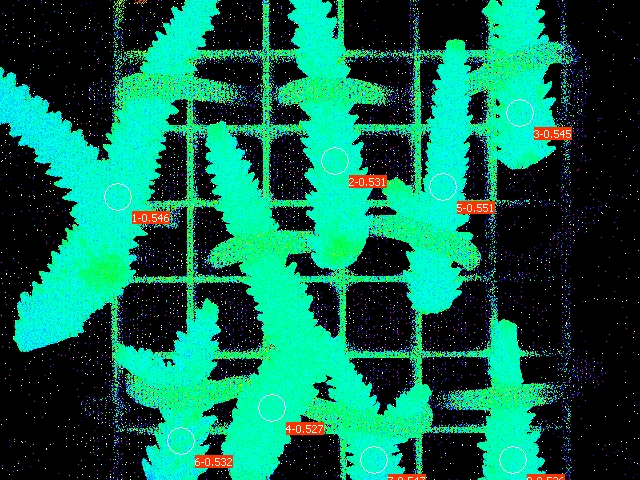

The table this chart was drawn from, first rows:
Date; Time; No.; PAR; F1; F2; F3; F4; F5; F6; F7; F8; Fm'1; Fm'2; Fm'3; Fm'4; Fm'5; Fm'6; Fm'7; Fm'8; Y(II)1; Y(II)2; Y(II)3; Y(II)4
27.06.23; 19:54:09; 1; 0; 0.1134; 0.1276; 0.1158; 0.1408; 0.1261; 0.1095; 0.1109; 0.1193; 0.2498; 0.2717; 0.2546; 0.2977; 0.2810; 0.2341; 0.2449; 0.2571; 0.546; 0.531; 0.545; 0.527
